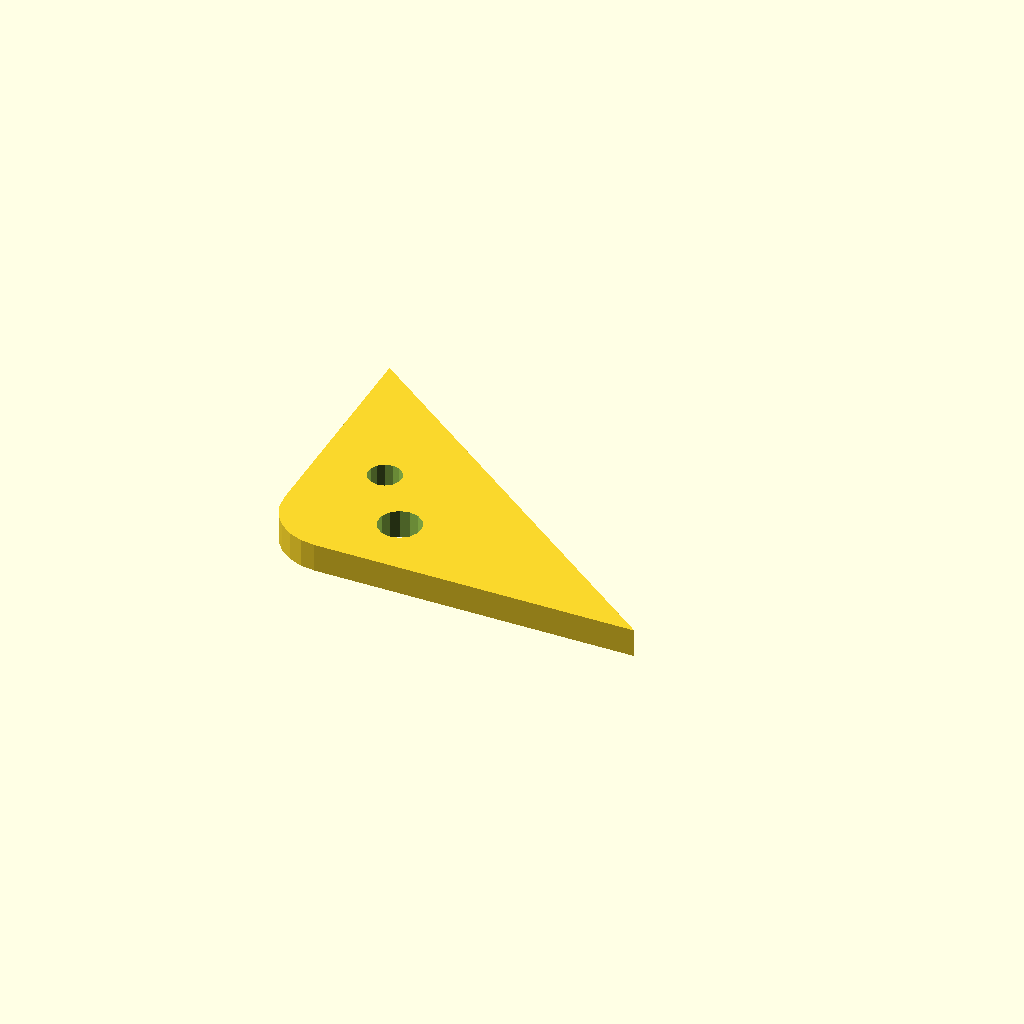
Cell 1: the model at its default parameters.
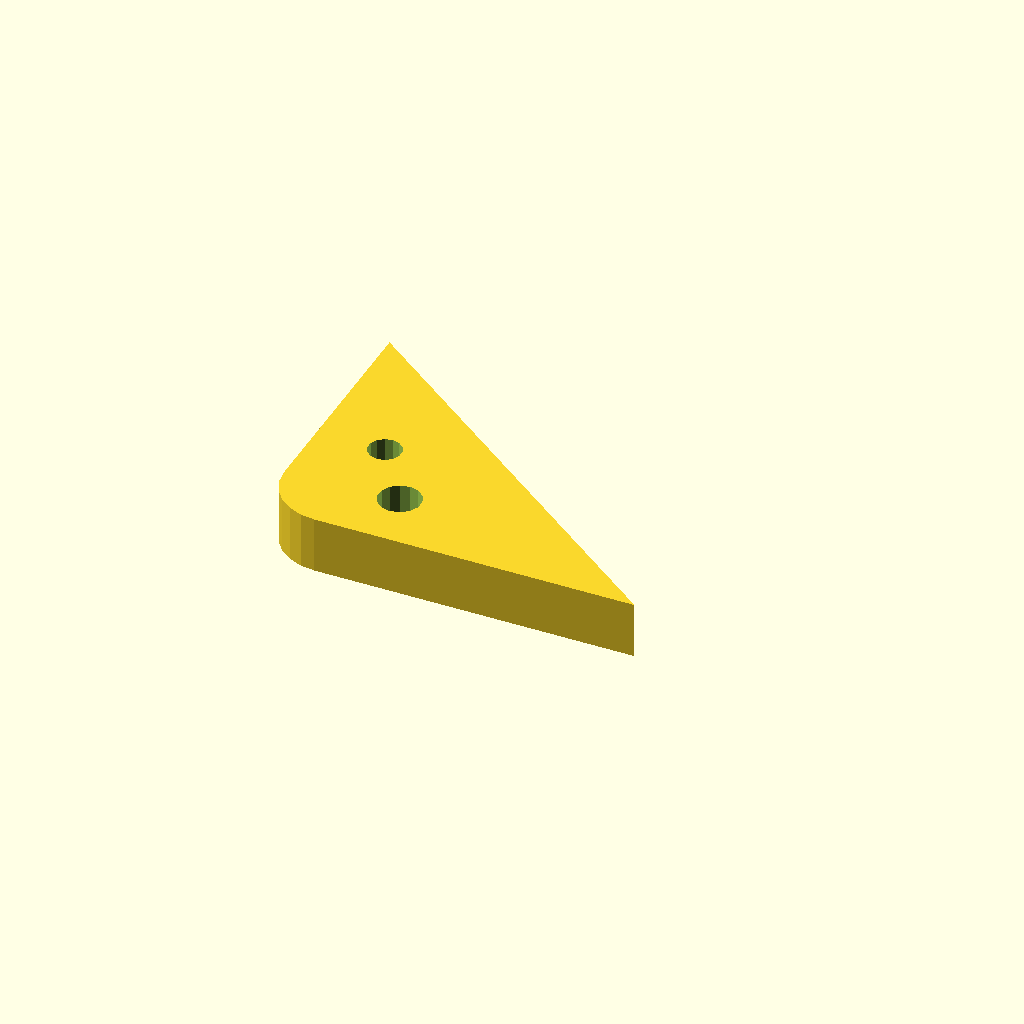
Cell 2 — plate_t set to 12, the other parameters unchanged.
One fixed orthographic camera (rotation 55°, 0°, 25°; colour scheme Cornfield) for every cell.
The OpenSCAD source (optional_data/data/sketch4/bracketplates/part_0052.scad):
$fn = 32;

// ----------------------------------------------------------------------
// Bracket plate: corner pad 80 x 60, fillet R12
// ----------------------------------------------------------------------

// --- parameters (mm) ---
hole_r = 3.5;             // bolt hole radius
plate_t = 6;              // plate thickness, Z (extrusion height)
leg_a = 80;               // base leg
leg_b = 60;               // height leg
fillet_r = 12;            // right-angle fillet radius

hole_d1 = 2 * hole_r + 2;
hole_d2 = 2 * hole_r;

profile = [[12, 0], [80, 0], [0, 60], [0, 12], [0.409, 8.894], [1.608, 6], [3.515, 3.515], [6, 1.608], [8.894, 0.409]];  // primary outline, 9 points, counter clockwise
void_1 = [[28.417, 14.059], [27.607, 15.89], [26.083, 17.189], [24.146, 17.698], [22.18, 17.316], [20.575, 16.118], [19.648, 14.343], [19.583, 12.341], [20.393, 10.51], [21.917, 9.211], [23.854, 8.702], [25.82, 9.084], [27.425, 10.282], [28.352, 12.057]];  // mount hole 1, 14 points
void_2 = [[17.836, 27.668], [17.206, 29.092], [16.02, 30.103], [14.513, 30.498], [12.984, 30.201], [11.736, 29.27], [11.015, 27.889], [10.964, 26.332], [11.594, 24.908], [12.78, 23.897], [14.287, 23.502], [15.816, 23.799], [17.064, 24.73], [17.785, 26.111]];  // mount hole 2, 14 points

// --- the one profile operation ---
difference() {
  linear_extrude(height = plate_t) polygon(points = profile);
  translate([0, 0, -1])
    linear_extrude(height = plate_t + 2) polygon(points = void_1);
  translate([0, 0, -1])
    linear_extrude(height = plate_t + 2) polygon(points = void_2);
}
Customizer parameters (derived from the source; name, type, default, range or options):
hole_r: number, default 3.5
plate_t: number, default 6
leg_a: number, default 80
leg_b: number, default 60
fillet_r: number, default 12
